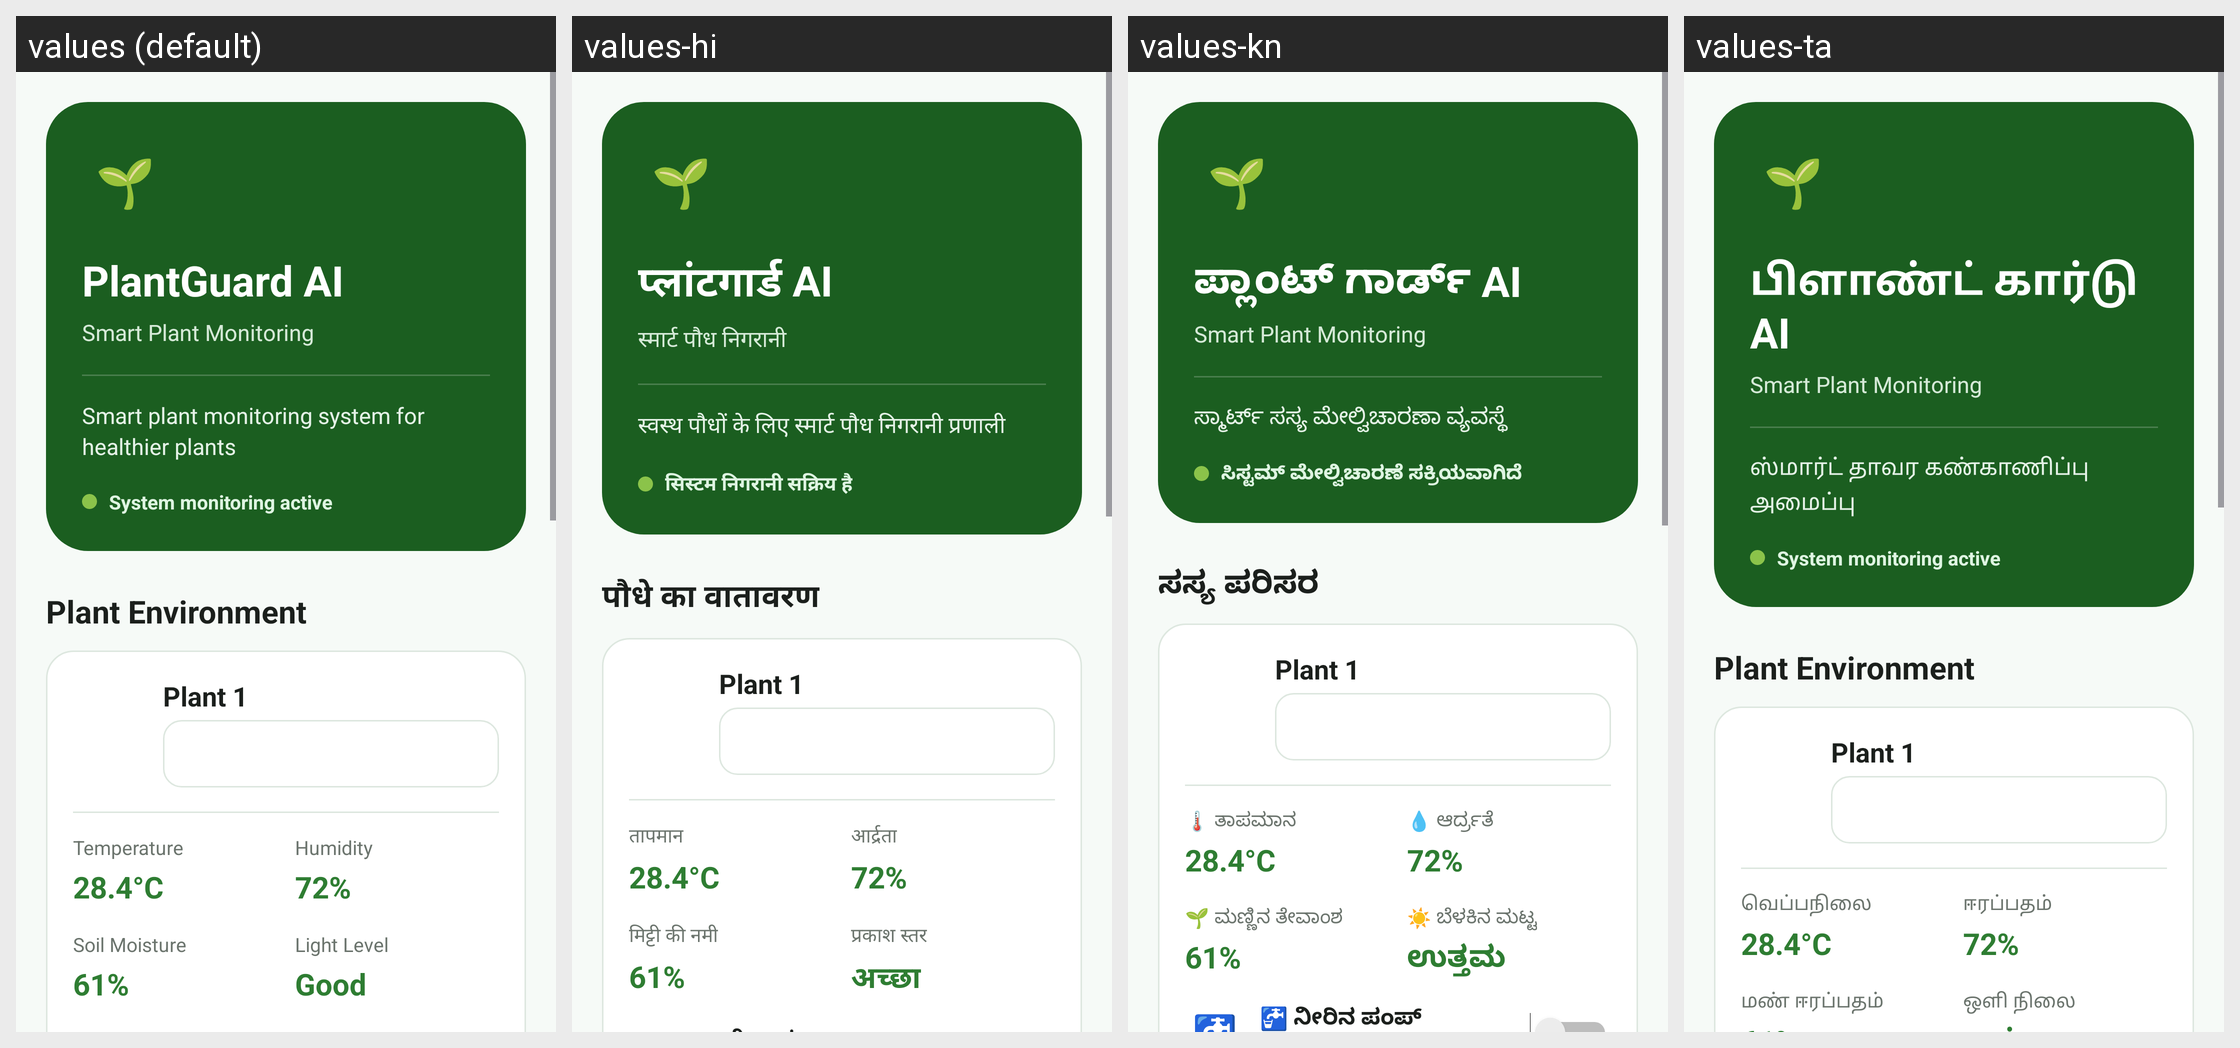

Locale-by-locale string values for the Android screen shown in this grid:
Android screen res/layout/activity_main.xml rendered under 4 locales, left to right: values (default), values-hi, values-kn, values-ta. Device: Nexus 5 (rendered at 1080×1920; each locale shown at half size, 540×960, under a caption strip naming it); theme Theme.PlantGuardAI.
Other locales in the repository, not shown: values-ml, values-te.
Strings drawn on this screen, with the default value and each locale's value (text and hints the layout hard-codes, and strings that could not be matched under every locale, appear in the picture but are not listed):

app_name
  values: PlantGuard AI
  values-hi: प्लांटगार्ड AI
  values-kn: ಪ್ಲಾಂಟ್ ಗಾರ್ಡ್ AI
  values-ta: பிளாண்ட் கார்டு AI

smart_plant_monitoring
  values: Smart Plant Monitoring
  values-hi: स्मार्ट पौध निगरानी
  values-kn: Smart Plant Monitoring  [not translated; the default value is used]
  values-ta: Smart Plant Monitoring  [not translated; the default value is used]

home_subtitle
  values: Smart plant monitoring system for healthier plants
  values-hi: स्वस्थ पौधों के लिए स्मार्ट पौध निगरानी प्रणाली
  values-kn: ಸ್ಮಾರ್ಟ್ ಸಸ್ಯ ಮೇಲ್ವಿಚಾರಣಾ ವ್ಯವಸ್ಥೆ
  values-ta: ஸ்மார்ட் தாவர கண்காணிப்பு அமைப்பு

system_monitoring_active
  values: System monitoring active
  values-hi: सिस्टम निगरानी सक्रिय है
  values-kn: ಸಿಸ್ಟಮ್ ಮೇಲ್ವಿಚಾರಣೆ ಸಕ್ರಿಯವಾಗಿದೆ
  values-ta: System monitoring active  [not translated; the default value is used]

plant_environment
  values: Plant Environment
  values-hi: पौधे का वातावरण
  values-kn: ಸಸ್ಯ ಪರಿಸರ
  values-ta: Plant Environment  [not translated; the default value is used]

temperature
  values: Temperature
  values-hi: तापमान
  values-kn: 🌡 ತಾಪಮಾನ
  values-ta: வெப்பநிலை

humidity
  values: Humidity
  values-hi: आर्द्रता
  values-kn: 💧 ಆರ್ದ್ರತೆ
  values-ta: ஈரப்பதம்

soil_moisture
  values: Soil Moisture
  values-hi: मिट्टी की नमी
  values-kn: 🌱 ಮಣ್ಣಿನ ತೇವಾಂಶ
  values-ta: மண் ஈரப்பதம்

light_level
  values: Light Level
  values-hi: प्रकाश स्तर
  values-kn: ☀ ಬೆಳಕಿನ ಮಟ್ಟ
  values-ta: ஒளி நிலை
